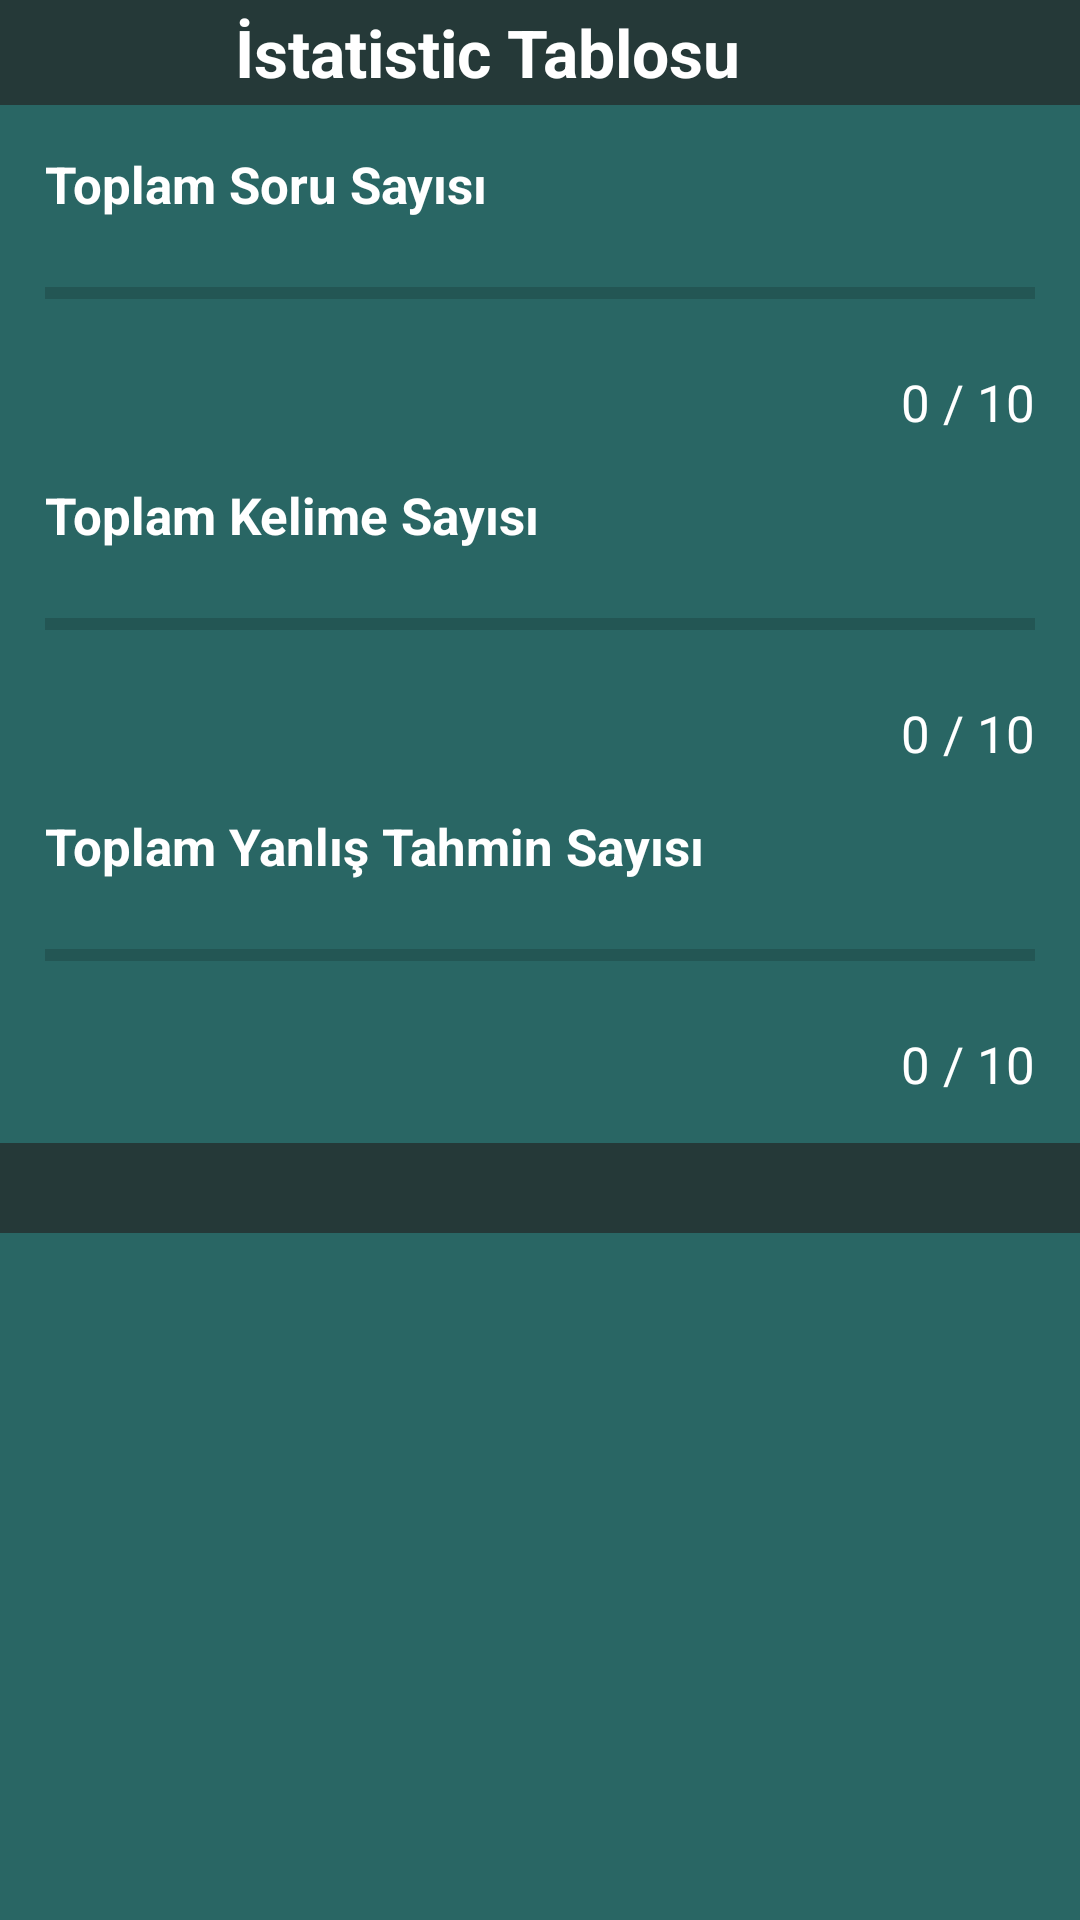

This screen was rendered from an Android layout file. Write that file and the resources it references.
<!-- AndroidManifest.xml: application theme Theme.BilBakalim -->
<!-- res/layout/custom_dialog_statistic_table.xml -->
<?xml version="1.0" encoding="utf-8"?>
<LinearLayout
    xmlns:android="http://schemas.android.com/apk/res/android" android:layout_width="match_parent"
    android:layout_height="wrap_content"
    android:background="@color/custombgcolor"
    android:orientation="vertical">
    <RelativeLayout
        android:layout_width="match_parent"
        android:layout_height="wrap_content"
        android:background="@color/customCloseColor">

        <TextView
            android:layout_width="wrap_content"
            android:layout_height="wrap_content"
            android:text="İstatistic Tablosu"
            android:textSize="22sp"
            android:layout_alignParentLeft="true"
            android:textAlignment="center"
            android:layout_centerVertical="true"
            android:layout_toLeftOf="@+id/custom_dialog_statistic_table_ImageViewClose"
            android:textStyle="bold"
            android:textColor="@color/white"></TextView>

        <ImageView
            android:layout_width="35dp"
            android:layout_height="35dp"
            android:id="@+id/custom_dialog_statistic_table_ImageViewClose"
            android:scaleType="fitXY"
            android:src="@drawable/ic_close"
            android:layout_alignParentRight="true"></ImageView>
    </RelativeLayout>

    
    <TextView
        android:layout_width="wrap_content"
        android:layout_height="wrap_content"
        android:text="Toplam Soru Sayısı"
        android:textStyle="bold"
        android:layout_marginTop="15dp"
        android:layout_marginLeft="15dp"
        android:textSize="17sp"
        android:textColor="@color/white"></TextView>

    <ProgressBar
        android:layout_width="match_parent"
        android:layout_height="40dp"
        android:id="@+id/custom_dialog_statistic_table_prosgressBarQuestionCount"
        android:layout_marginTop="5dp"
        android:layout_marginLeft="15dp"
        android:layout_marginRight="15dp"
        android:min="0"
        style="@style/Widget.AppCompat.ProgressBar.Horizontal"></ProgressBar>

    <TextView
        android:layout_width="wrap_content"
        android:layout_height="wrap_content"
        android:id="@+id/custom_dialog_statistic_table_txtViewQuestionCount"
        android:text="0 / 10"
        android:layout_gravity="end"
        android:layout_marginTop="5dp"
        android:layout_marginRight="15dp"
        android:textSize="17sp"
        android:textColor="@color/white"></TextView>

    
    <TextView
        android:layout_width="wrap_content"
        android:layout_height="wrap_content"
        android:text="Toplam Kelime Sayısı"
        android:textStyle="bold"
        android:layout_marginTop="15dp"
        android:layout_marginLeft="15dp"
        android:textSize="17sp"
        android:textColor="@color/white"></TextView>

    <ProgressBar
        android:layout_width="match_parent"
        android:layout_height="40dp"
        android:id="@+id/custom_dialog_statistic_table_prosgressBarWordCount"
        android:layout_marginTop="5dp"
        android:layout_marginLeft="15dp"
        android:layout_marginRight="15dp"
        android:min="0"
        style="@style/Widget.AppCompat.ProgressBar.Horizontal"></ProgressBar>

    <TextView
        android:layout_width="wrap_content"
        android:layout_height="wrap_content"
        android:id="@+id/custom_dialog_statistic_table_txtViewWordCount"
        android:text="0 / 10"
        android:layout_gravity="end"
        android:layout_marginTop="5dp"
        android:layout_marginRight="15dp"
        android:textSize="17sp"
        android:textColor="@color/white"></TextView>

    
    <TextView
        android:layout_width="wrap_content"
        android:layout_height="wrap_content"
        android:text="Toplam Yanlış Tahmin Sayısı"
        android:textStyle="bold"
        android:layout_marginTop="15dp"
        android:layout_marginLeft="15dp"
        android:textSize="17sp"
        android:textColor="@color/white"></TextView>

    <ProgressBar
        android:layout_width="match_parent"
        android:layout_height="40dp"
        android:id="@+id/custom_dialog_statistic_table_prosgressBarFalseGuessCount"
        android:layout_marginTop="5dp"
        android:layout_marginLeft="15dp"
        android:layout_marginRight="15dp"
        android:min="0"
        style="@style/Widget.AppCompat.ProgressBar.Horizontal"></ProgressBar>

    <TextView
        android:layout_width="wrap_content"
        android:layout_height="wrap_content"
        android:id="@+id/custom_dialog_statistic_table_txtViewFalseGuessCount"
        android:text="0 / 10"
        android:layout_gravity="end"
        android:layout_marginTop="5dp"
        android:layout_marginRight="15dp"
        android:textSize="17sp"
        android:textColor="@color/white"></TextView>

    <LinearLayout
        android:layout_width="wrap_content"
        android:layout_height="wrap_content"
        android:layout_marginTop="20dp"
        android:layout_gravity="center"
        android:visibility="gone"
        android:id="@+id/custom_dialog_statistic_table_LinearLayout"
        android:orientation="horizontal">

        <Button
            android:layout_width="150dp"
            android:layout_height="50dp"
            android:id="@+id/custom_dialog_statistic_table_btnMainMenu"
            android:text="Ana Menü"
            android:background="@drawable/btn_round_bg_2"
            android:textColor="@color/white"
            android:textAllCaps="false"
            android:textSize="17sp"
            android:textStyle="bold"
            ></Button>

        <Button
            android:layout_width="160dp"
            android:layout_height="50dp"
            android:id="@+id/custom_dialog_statistic_table_btnPlayAgain"
            android:text="Tekrar Oyna"
            android:background="@drawable/btn_round_bg_2"
            android:textColor="@color/white"
            android:textAllCaps="false"
            android:layout_marginLeft="15dp"
            android:textSize="17sp"
            android:textStyle="bold"
            ></Button>
    </LinearLayout>

    <ImageView
        android:layout_width="match_parent"
        android:layout_height="30dp"
        android:background="@color/customCloseColor"
        android:layout_marginTop="15dp"
        ></ImageView>
</LinearLayout>
<!-- resources referenced by this layout -->
<resources>
  <color name="customCloseColor">#253938</color>
  <color name="custombgcolor">#296664</color>
  <color name="white">#FFFFFFFF</color>
  <!-- drawable btn_round_bg_2 (drawable) -->
  <?xml version="1.0" encoding="utf-8"?>
  <shape xmlns:android="http://schemas.android.com/apk/res/android" android:shape="rectangle">
      <solid android:color="@color/custom_btn_txtColor"></solid>
      <corners android:radius="17sp"></corners>
      <stroke android:width="4dp" android:color="@color/black"></stroke>
  </shape>
  <style name="Theme.BilBakalim" parent="Theme.MaterialComponents.DayNight.NoActionBar.Bridge">
          
          <item name="android:windowNoTitle">true</item>
          <item name="android:windowActionBar">false</item>
          <item name="android:windowFullscreen">true</item>
          <item name="colorPrimary">@color/purple_500</item>
          <item name="colorPrimaryVariant">@color/purple_700</item>
          <item name="colorOnPrimary">@color/white</item>
          
          <item name="colorSecondary">@color/teal_200</item>
          <item name="colorSecondaryVariant">@color/teal_700</item>
          <item name="colorOnSecondary">@color/black</item>
          
          <item name="android:statusBarColor" tools:targetApi="l">?attr/colorPrimaryVariant</item>
          
      </style>
  <color name="custom_btn_txtColor">#AC1919</color>
  <color name="black">#FF000000</color>
  <color name="purple_500">#FF6200EE</color>
  <color name="purple_700">#FF3700B3</color>
  <color name="teal_200">#FF03DAC5</color>
  <color name="teal_700">#FF018786</color>
</resources>
